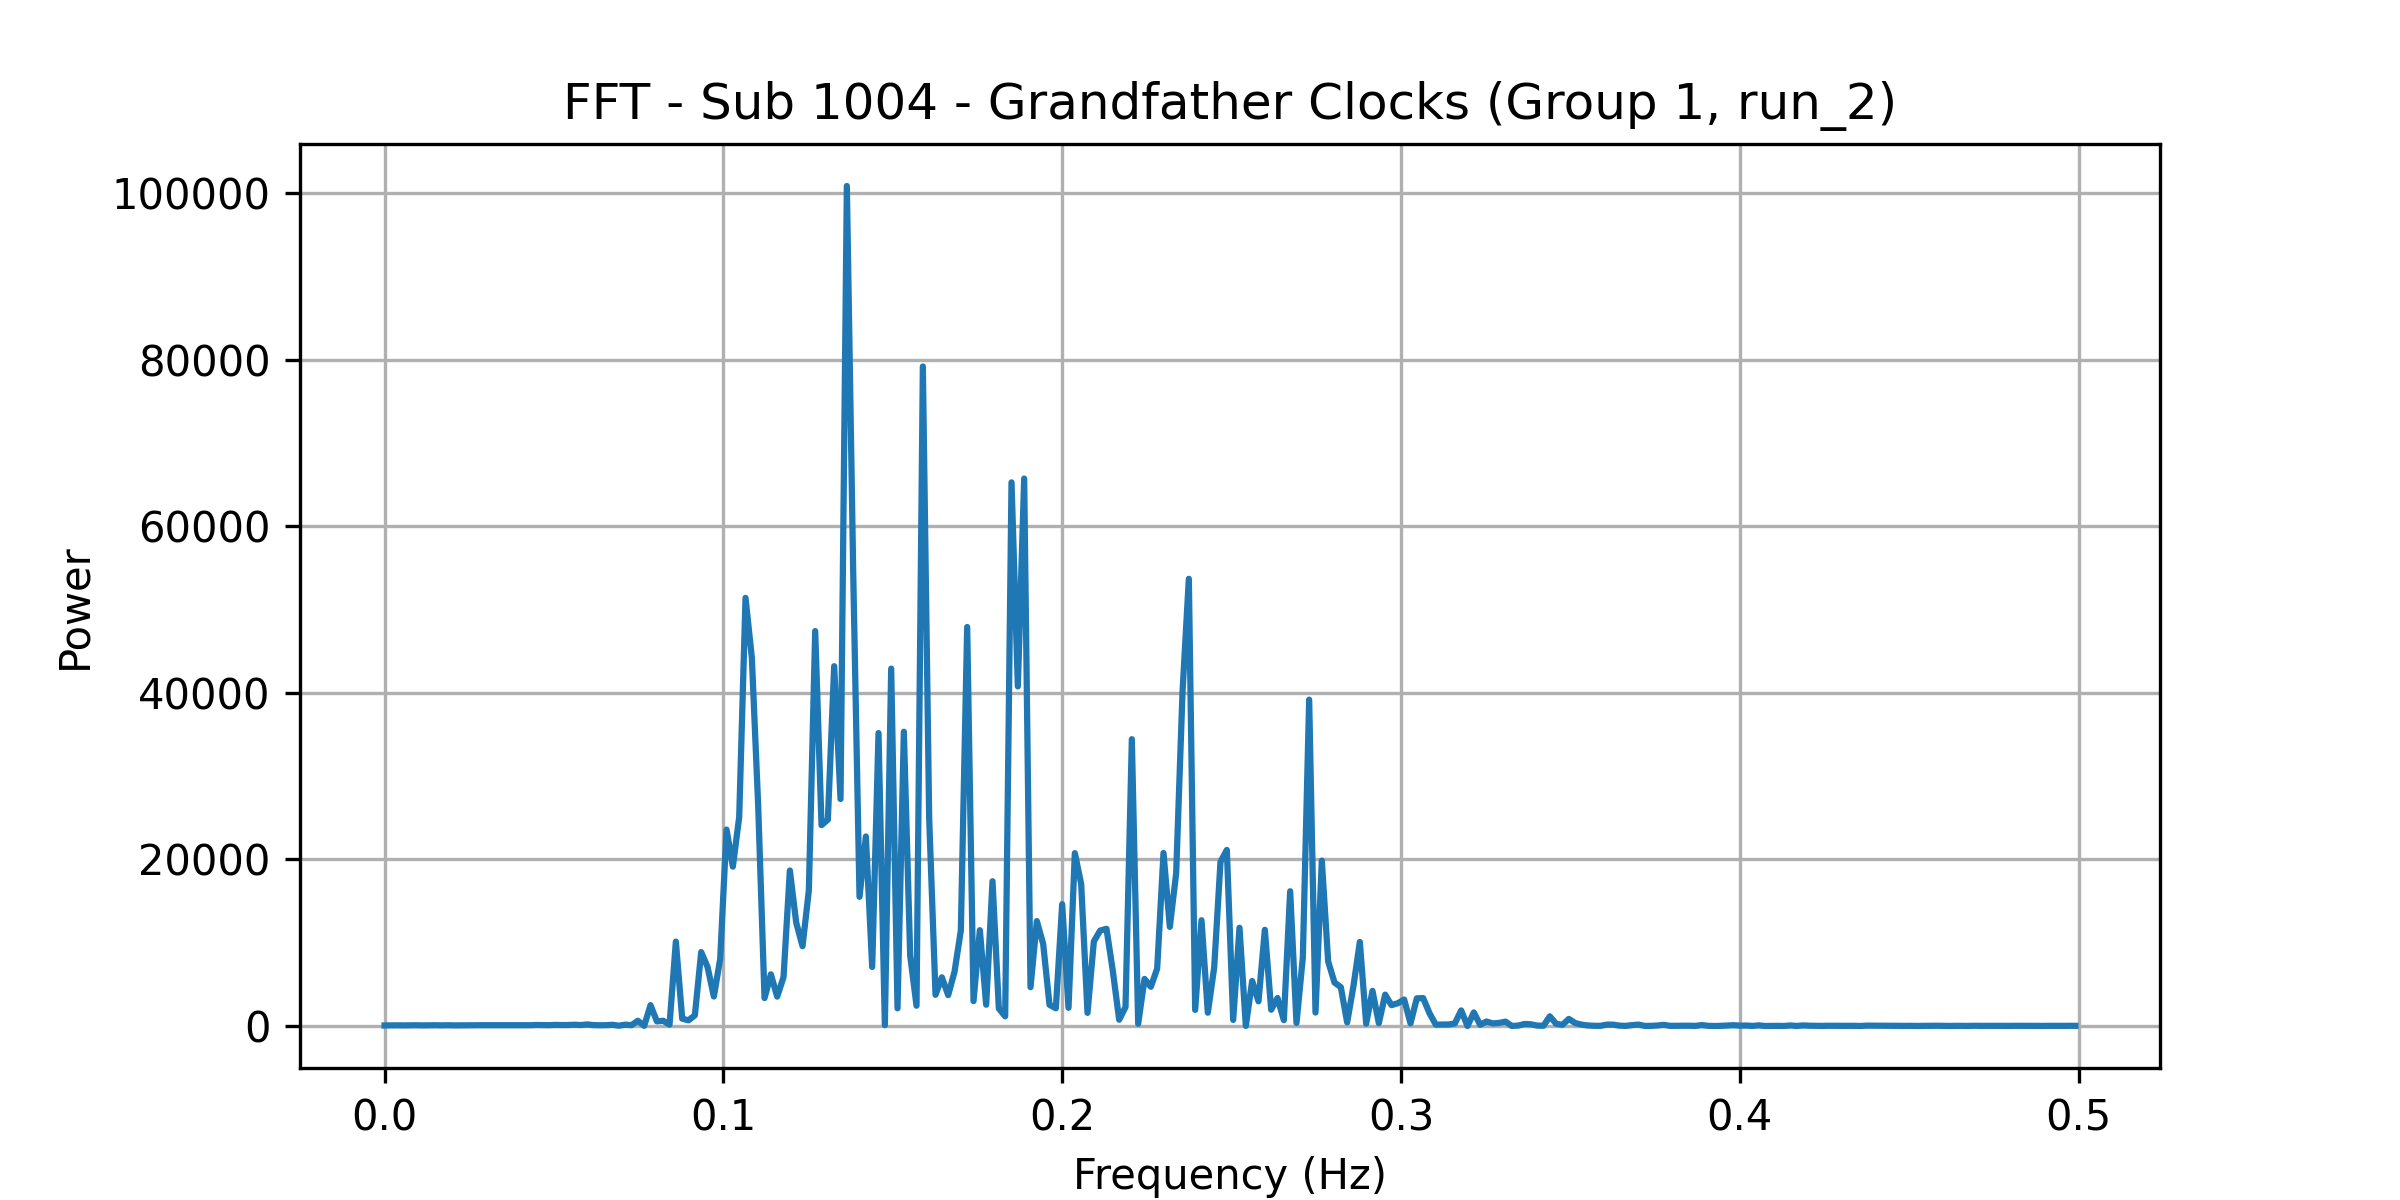

Values plotted in this chart, from the file beside it:
frequency, power
0.0, 64.95
0.001869, 79.6
0.003738, 82.17
0.005607, 71.88
0.007477, 77.71
0.009346, 88.86
0.01121, 73.83
0.01308, 82.7
0.01495, 91.22
0.01682, 78.7
0.01869, 92.39
0.02056, 73.44
0.02243, 80.77
0.0243, 89.92
0.02617, 93.43
0.02804, 93.51
0.02991, 93.42
0.03178, 91.16
0.03364, 91.44
0.03551, 90.9
0.03738, 100.8
0.03925, 98.77
0.04112, 102.6
0.04299, 93.01
0.04486, 122.3
0.04673, 105.3
0.0486, 97.04
0.05047, 132.2
0.05234, 114
0.05421, 120.4
0.05607, 151.8
0.05794, 114.5
0.05981, 189.4
0.06168, 108.5
0.06355, 89.54
0.06542, 101.2
0.06729, 141.3
0.06916, 39.04
0.07103, 157.5
0.0729, 101.9
0.07477, 628.3
0.07664, 20.5
0.0785, 2509
0.08037, 558.8
0.08224, 626.7
0.08411, 163.8
0.08598, 10138
0.08785, 878.9
0.08972, 685.2
0.09159, 1284
0.09346, 8883
0.09533, 7097
0.0972, 3545
0.09907, 8060
0.1009, 23591
0.1028, 19141
0.1047, 25094
0.1065, 51423
0.1084, 44214
0.1103, 26435
... 208 more rows
